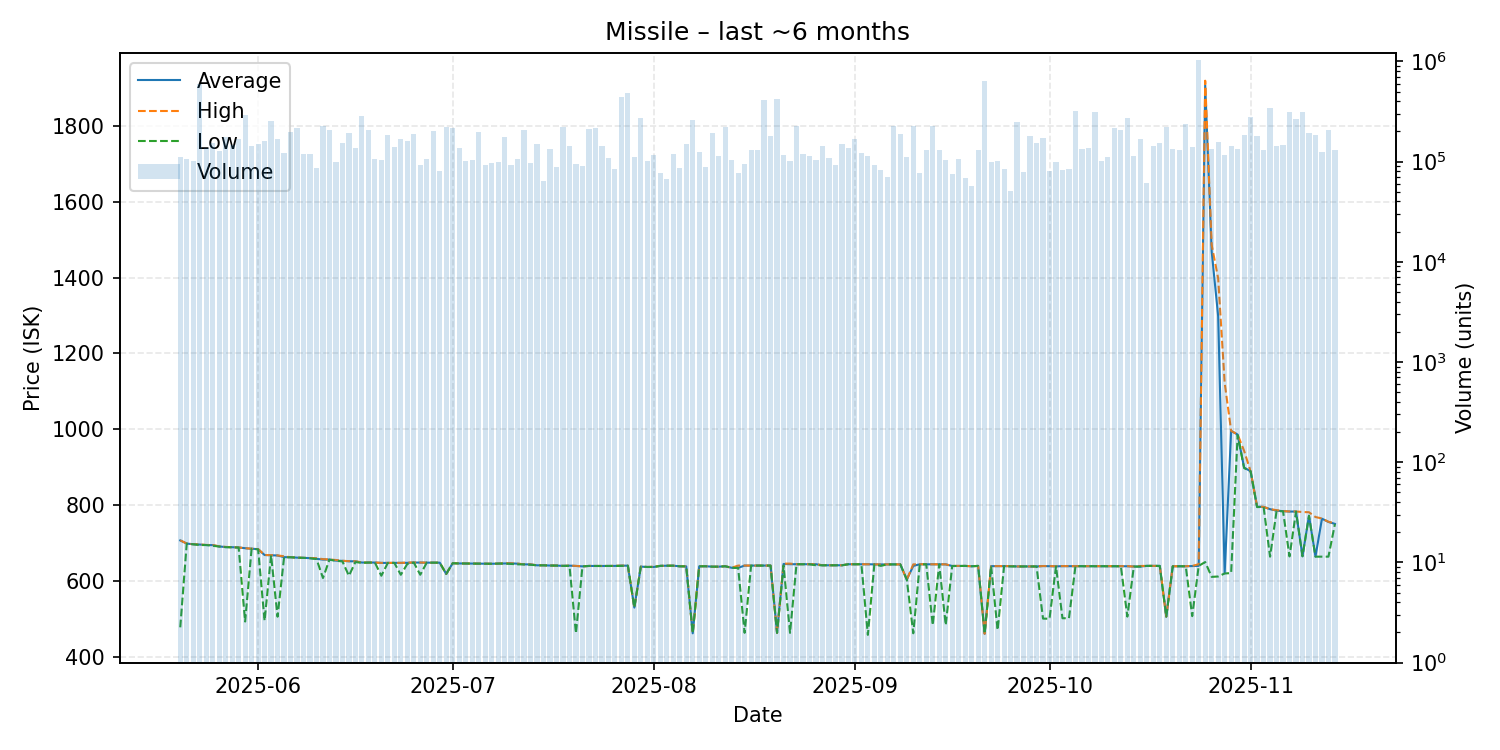

Source data for this figure (header and first rows):
date, average, highest, lowest, order_count, volume
2025-05-20, 707.1, 707.3, 478.0, 79, 110309
2025-05-21, 698.8, 698.9, 698.7, 81, 106199
2025-05-22, 697.0, 697.0, 697.0, 80, 101798
2025-05-23, 696.2, 696.5, 694.9, 83, 597678
2025-05-24, 694.9, 695.2, 694.9, 107, 136007
2025-05-25, 694.7, 694.9, 692.9, 79, 153179
2025-05-26, 691.2, 691.4, 691.0, 95, 128814
2025-05-27, 689.6, 690.0, 689.3, 85, 175700
2025-05-28, 689.2, 689.2, 689.0, 94, 147773
2025-05-29, 688.5, 688.5, 688.3, 104, 167567
2025-05-30, 686.6, 686.6, 493.3, 118, 288175
2025-05-31, 685.2, 685.2, 685.2, 107, 141345
2025-06-01, 684.1, 684.3, 683.6, 119, 151028
2025-06-02, 668.6, 668.7, 495.3, 107, 160469
2025-06-03, 668.1, 668.3, 668.0, 115, 254470
2025-06-04, 667.4, 667.5, 506.0, 102, 168038
2025-06-05, 663.0, 665.3, 662.0, 116, 122059
2025-06-06, 662.8, 662.8, 662.8, 83, 196736
2025-06-07, 661.7, 661.8, 661.6, 105, 213922
2025-06-08, 661.2, 661.2, 661.1, 99, 119207
2025-06-09, 660.4, 660.8, 660.1, 96, 119806
2025-06-10, 658.5, 660.2, 658.2, 68, 86852
2025-06-11, 656.6, 657.8, 608.0, 115, 224137
2025-06-12, 656.7, 656.8, 656.3, 88, 205366
2025-06-13, 653.8, 655.5, 653.5, 72, 99962
2025-06-14, 653.2, 653.4, 651.7, 92, 152090
2025-06-15, 652.1, 652.5, 613.9, 85, 190930
2025-06-16, 652.0, 652.1, 650.0, 97, 136933
2025-06-17, 648.8, 648.8, 648.0, 84, 287832
2025-06-18, 648.7, 648.7, 648.7, 70, 204208
2025-06-19, 648.8, 648.8, 648.8, 84, 104942
2025-06-20, 647.8, 647.9, 614.0, 92, 103743
2025-06-21, 647.8, 647.8, 647.8, 100, 183443
2025-06-22, 647.9, 647.9, 647.9, 88, 139221
2025-06-23, 647.8, 647.9, 616.5, 69, 169473
2025-06-24, 648.0, 648.8, 645.0, 75, 158836
2025-06-25, 648.8, 648.8, 648.8, 69, 189079
2025-06-26, 648.6, 648.8, 616.6, 55, 91517
2025-06-27, 648.5, 648.5, 648.5, 73, 106108
2025-06-28, 648.5, 648.5, 648.5, 73, 202347
2025-06-29, 648.4, 648.4, 648.4, 84, 81261
2025-06-30, 618.8, 618.8, 618.8, 76, 219290
2025-07-01, 647.0, 647.0, 647.0, 78, 217994
2025-07-02, 646.4, 646.4, 646.4, 73, 135511
2025-07-03, 646.2, 646.3, 646.2, 88, 100682
2025-07-04, 646.1, 646.2, 646.1, 81, 102938
2025-07-05, 646.0, 646.1, 645.8, 101, 198001
2025-07-06, 645.8, 645.8, 645.8, 108, 92530
2025-07-07, 645.6, 645.6, 645.5, 72, 96510
2025-07-08, 646.0, 646.0, 646.0, 91, 99269
2025-07-09, 646.3, 646.8, 646.2, 80, 174689
2025-07-10, 646.7, 646.7, 645.0, 71, 91396
2025-07-11, 645.7, 646.0, 644.0, 85, 106458
2025-07-12, 644.0, 644.0, 644.0, 105, 208162
2025-07-13, 643.8, 643.9, 642.9, 104, 96502
2025-07-14, 641.5, 641.5, 641.4, 78, 151023
2025-07-15, 641.5, 641.5, 641.5, 77, 64488
2025-07-16, 640.9, 640.9, 640.9, 47, 134224
2025-07-17, 640.8, 640.8, 640.7, 68, 87421
2025-07-18, 640.0, 640.0, 640.0, 70, 221507
... 119 more rows
